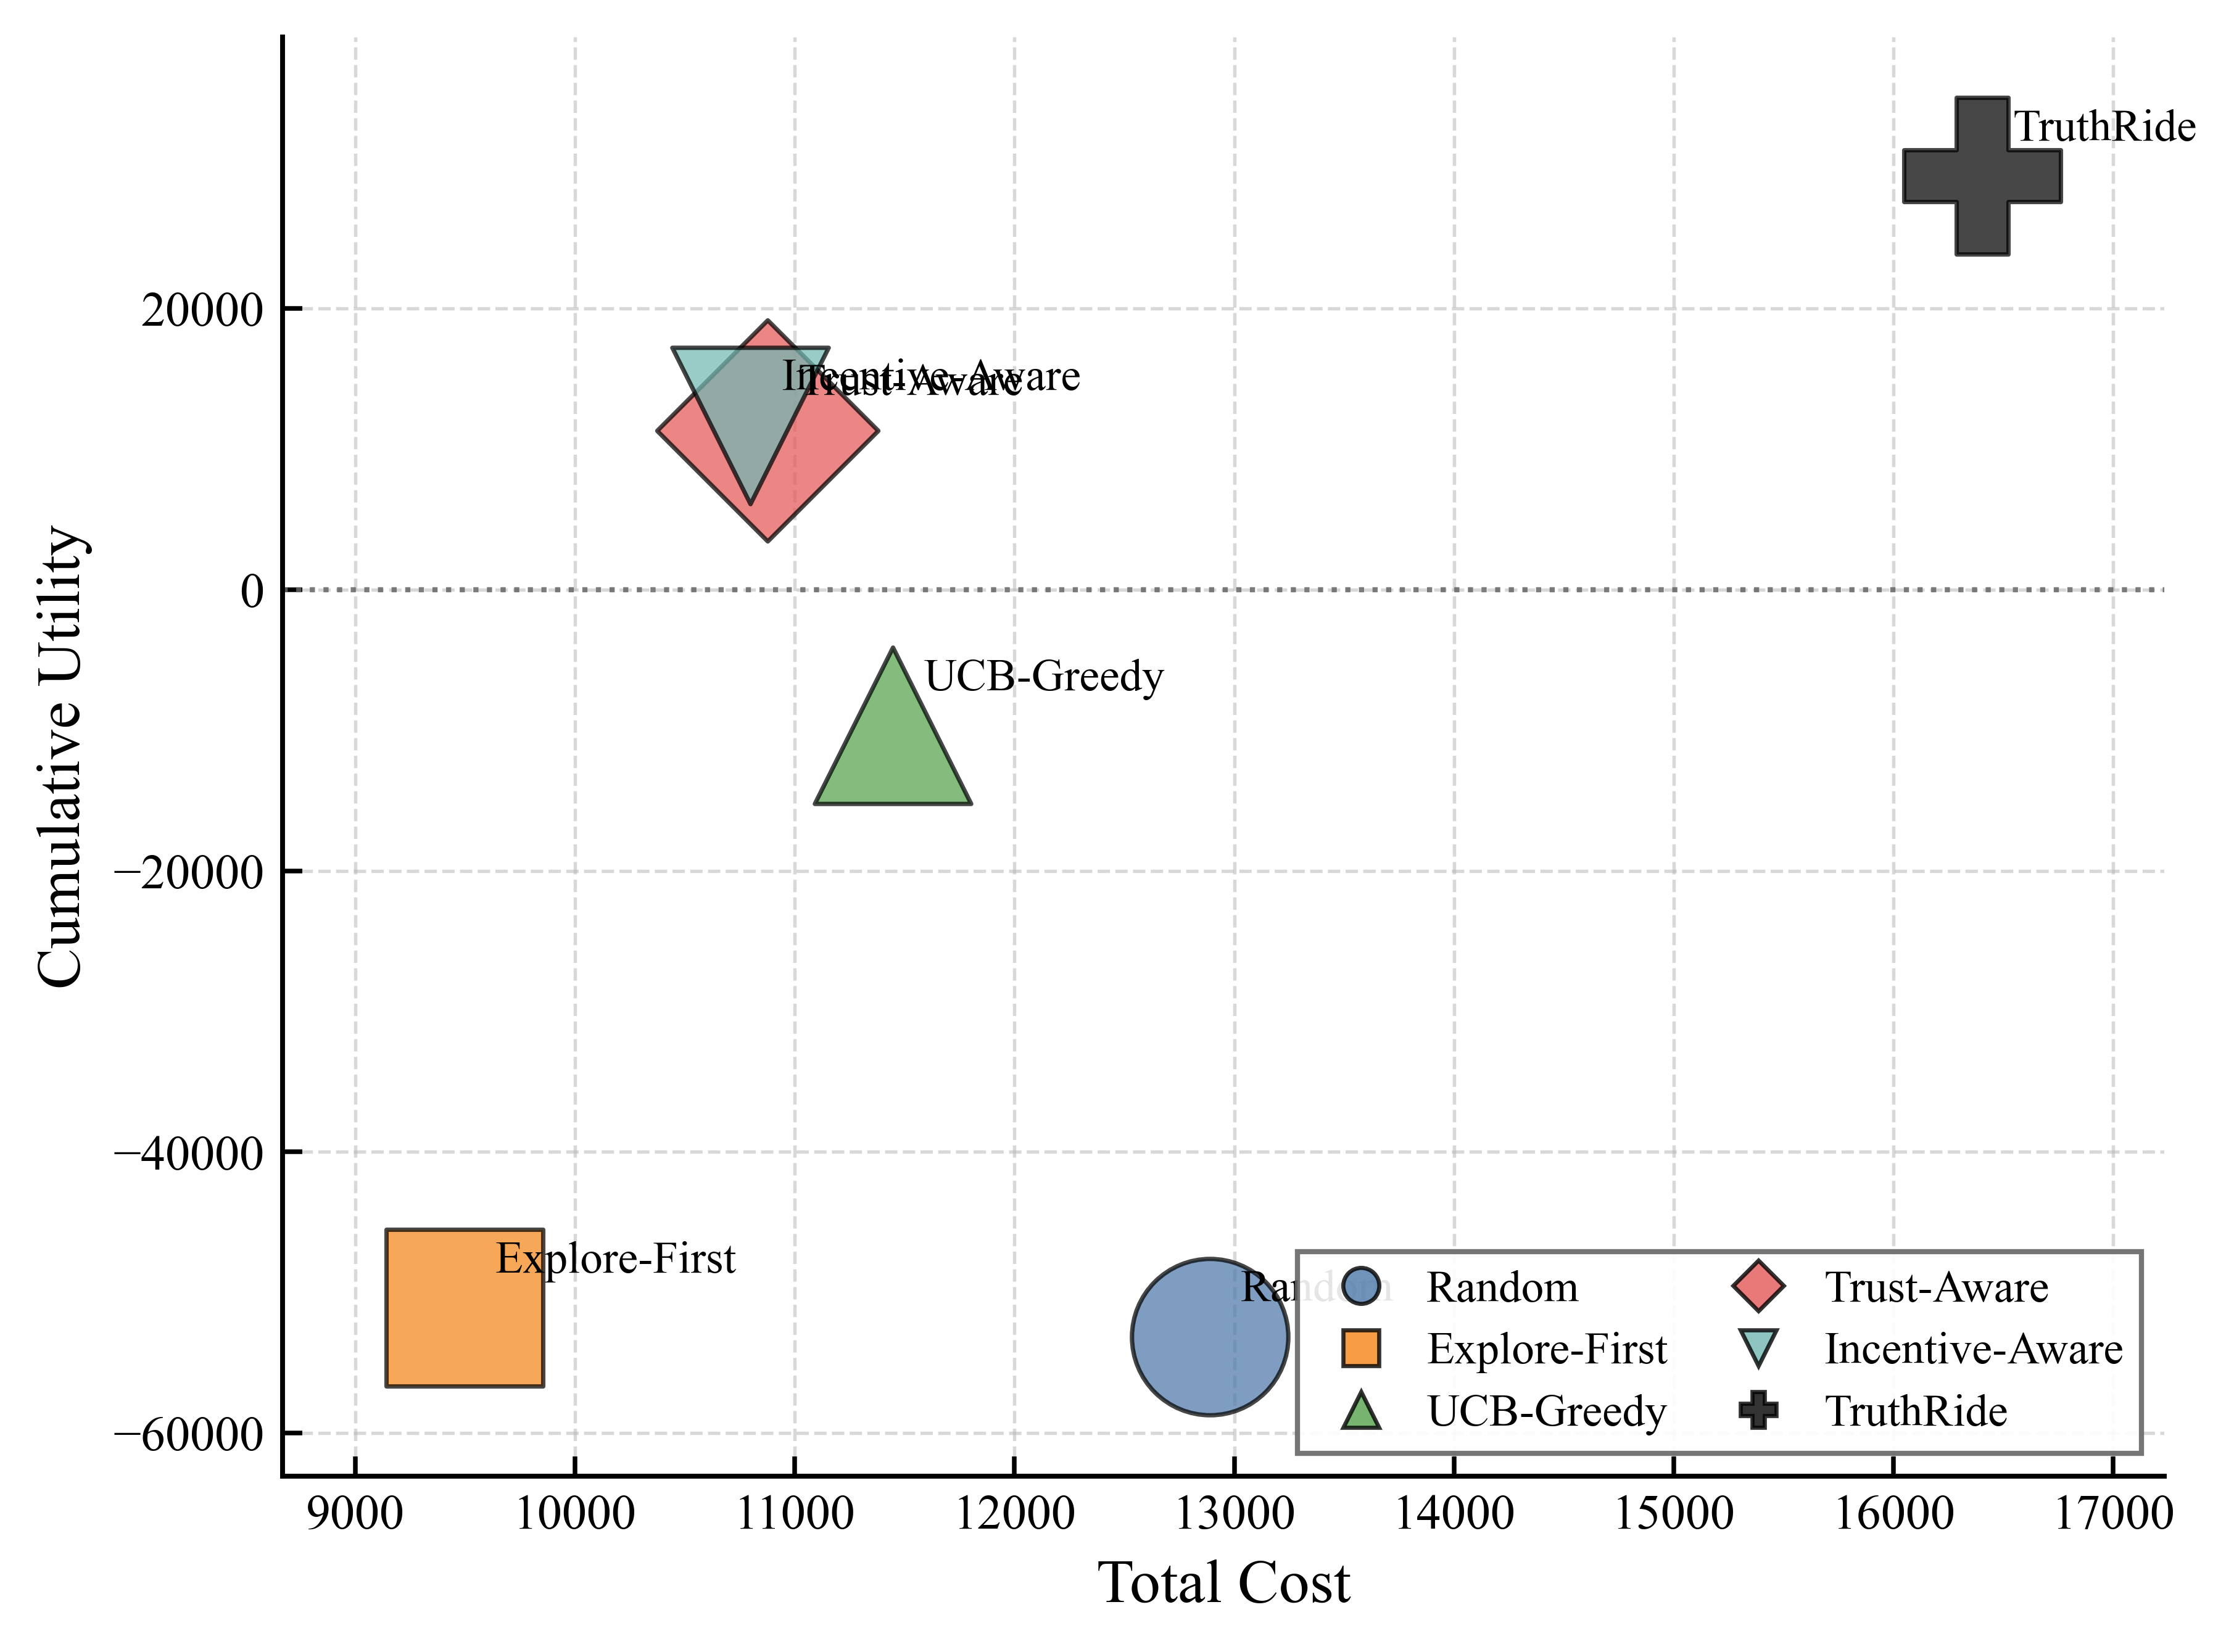

Data behind this chart, as committed beside it:
algorithm, csv_key, total_cost, cumulative_utility, task_scale, bubble_size
Random, random, 12890, -53138, 2000, 925.0
Explore-First, epsilon_first, 9497, -51087, 2000, 925.0
UCB-Greedy, cmab, 11447, -9678, 2000, 925.0
Trust-Aware, cmab_trust, 10875, 11326, 2000, 925.0
Incentive-Aware, cmab_trust_pgrd, 10797, 11677, 2000, 925.0
TruthRide, truthride, 16403, 29408, 2000, 925.0
